Image classification data set "dataset" (ErvinCaraval/Redes-Neuronales-Proyecto-Practico on GitHub). Class labels (6): hoja amarilla, mosaic disease, roya, sanas, secas, tizon bacteriano.

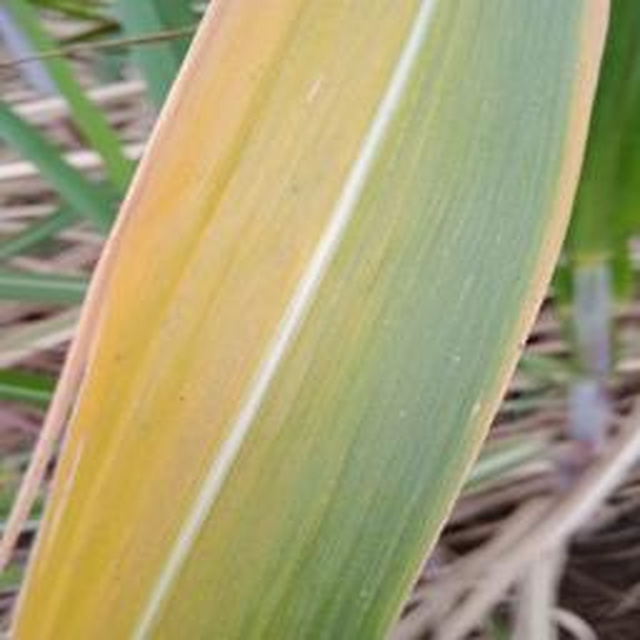
Label: hoja amarilla

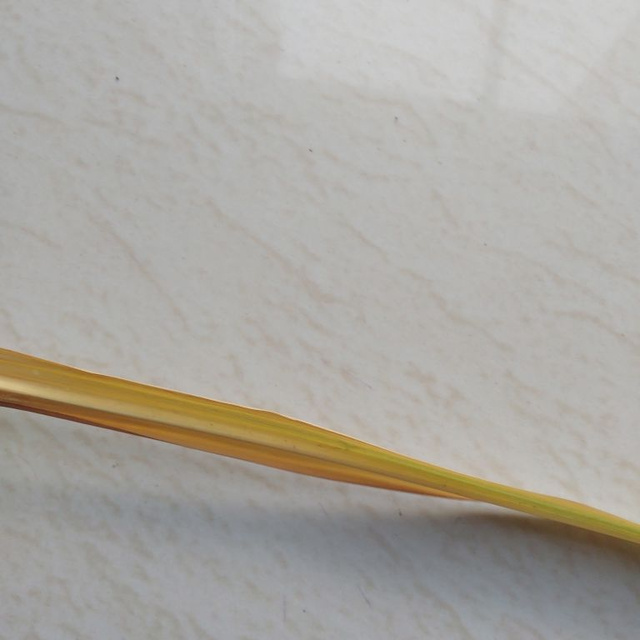
Label: secas

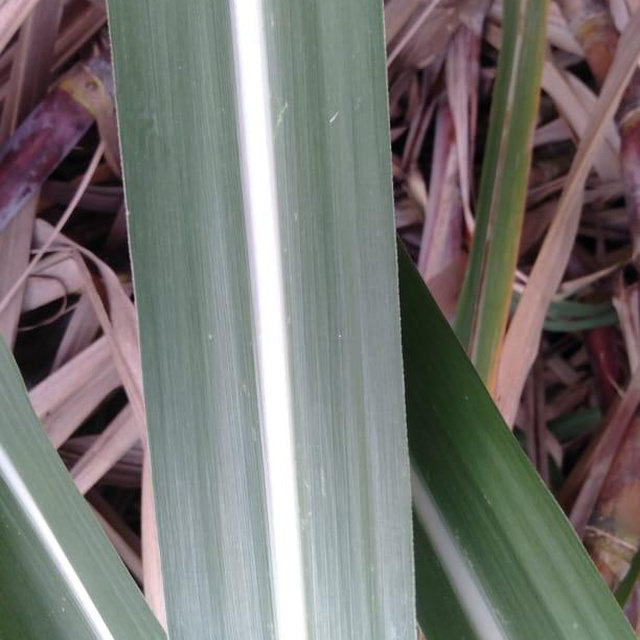
Label: sanas

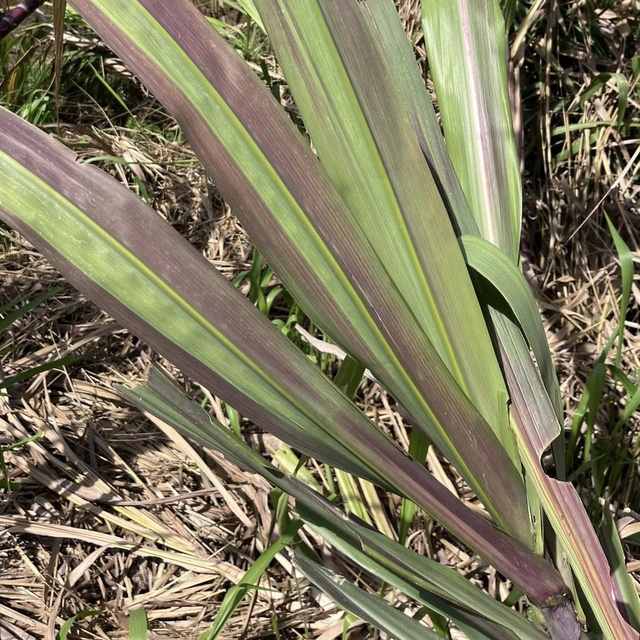
Label: tizon bacteriano

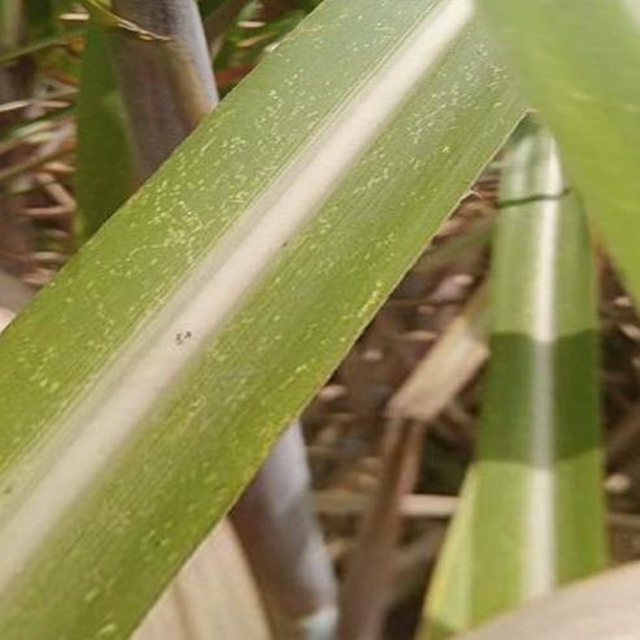
Label: mosaic disease

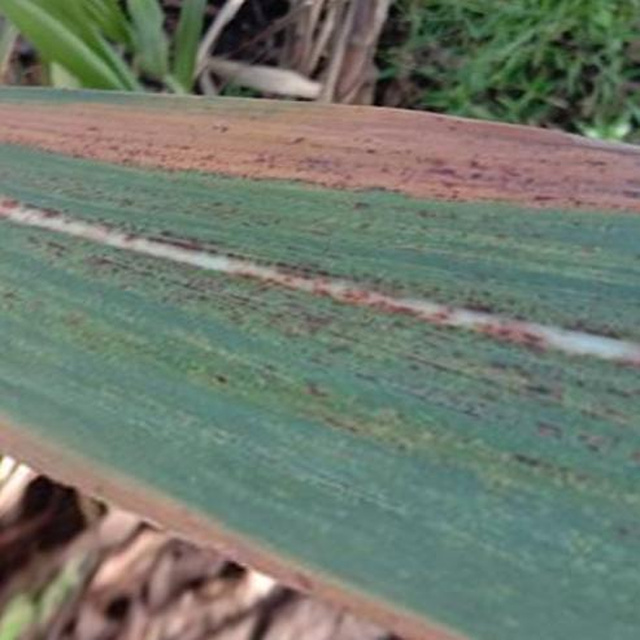
Label: roya
